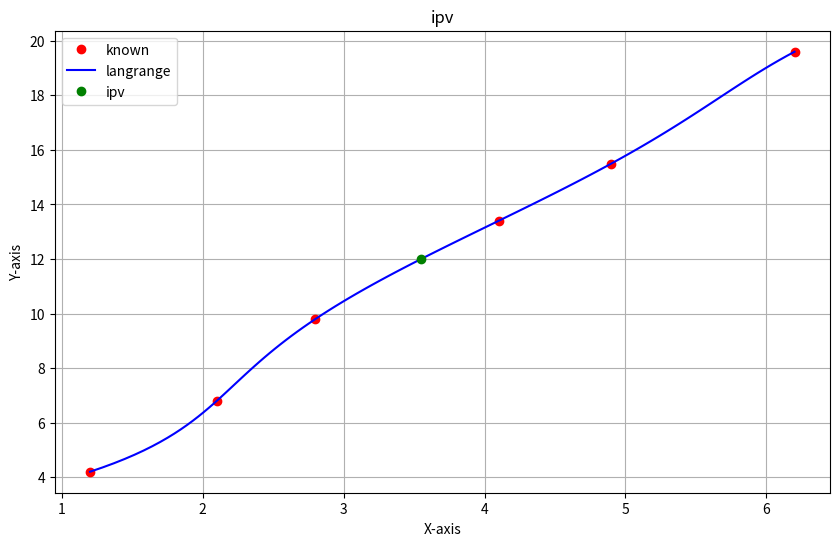

The matplotlib source for this figure:
import numpy as np
import matplotlib.pyplot as plt

def langrange_interpolation(x_values , y_values , y):
    
    n = len(x_values)
    ipv = 0
    
    for i in range(n):
        term = x_values[i]
        
        for j in range(n):
            if i != j :
                term = term * (y - y_values[j]) / (y_values[i] - y_values[j])
        
        ipv += term
    return ipv

x_values = [1.2, 2.1, 2.8, 4.1, 4.9, 6.2]
y_values = [4.2, 6.8, 9.8, 13.4, 15.5, 19.6]
y = 12
result = langrange_interpolation(x_values,y_values,y)
print(result)

y_plot = np.linspace(min(y_values), max(y_values),100)
x_plot = [langrange_interpolation(x_values,y_values,i) for i in y_plot]

plt.figure(figsize=(10, 6))
plt.plot(x_values,y_values,'ro',label = "known")
plt.plot(x_plot,y_plot,'b-',label = "langrange")
plt.plot(result,y,'go' , label = 'ipv')
plt.title("ipv")
plt.xlabel('X-axis')
plt.ylabel('Y-axis')
plt.legend()
plt.grid()
plt.show()
